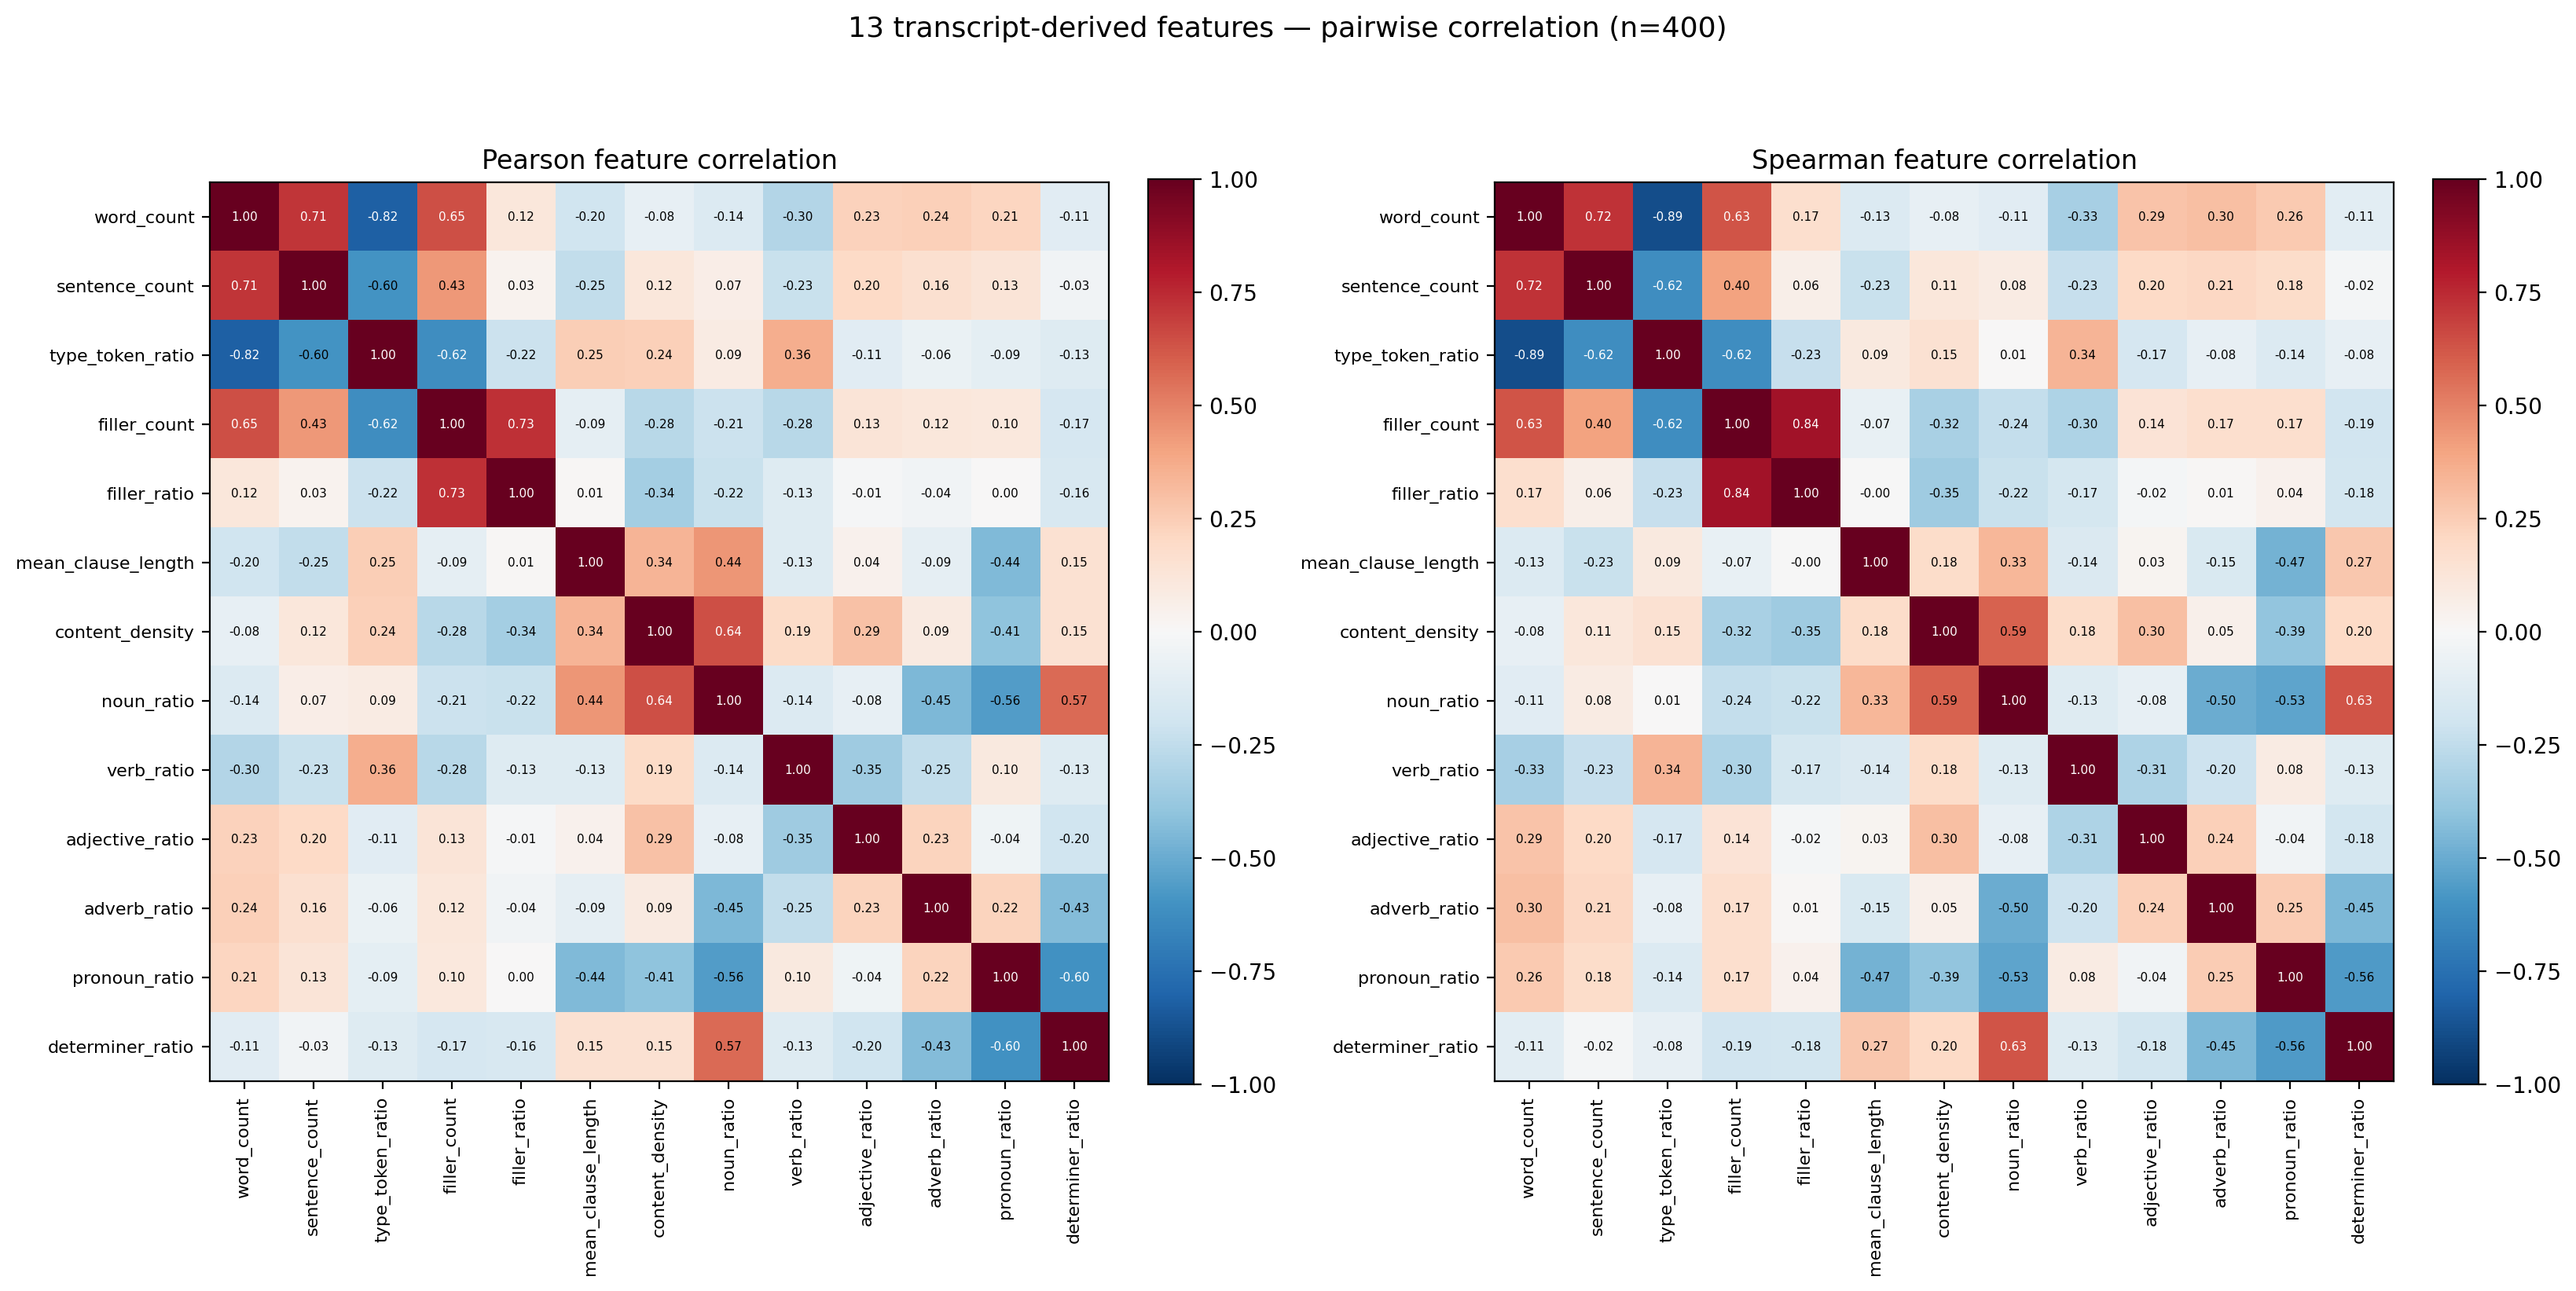

The data file committed next to this chart (first rows):
feature_a, feature_b, pearson, spearman
word_count, word_count, 1.0, 1.0
word_count, sentence_count, 0.7127, 0.7197
word_count, type_token_ratio, -0.818, -0.8869
word_count, filler_count, 0.6468, 0.6288
word_count, filler_ratio, 0.1153, 0.171
word_count, mean_clause_length, -0.1992, -0.135
word_count, content_density, -0.08416, -0.08279
word_count, noun_ratio, -0.1375, -0.1125
word_count, verb_ratio, -0.2959, -0.3337
word_count, adjective_ratio, 0.2288, 0.2882
word_count, adverb_ratio, 0.2376, 0.3016
word_count, pronoun_ratio, 0.2112, 0.2638
word_count, determiner_ratio, -0.11, -0.1075
sentence_count, word_count, 0.7127, 0.7197
sentence_count, sentence_count, 1.0, 1.0
sentence_count, type_token_ratio, -0.5999, -0.6203
sentence_count, filler_count, 0.4321, 0.4028
sentence_count, filler_ratio, 0.03428, 0.05588
sentence_count, mean_clause_length, -0.2481, -0.2251
sentence_count, content_density, 0.1152, 0.1146
sentence_count, noun_ratio, 0.06845, 0.07924
sentence_count, verb_ratio, -0.2254, -0.2331
sentence_count, adjective_ratio, 0.1954, 0.1965
sentence_count, adverb_ratio, 0.1605, 0.2105
sentence_count, pronoun_ratio, 0.1275, 0.1808
sentence_count, determiner_ratio, -0.03309, -0.02236
type_token_ratio, word_count, -0.818, -0.8869
type_token_ratio, sentence_count, -0.5999, -0.6203
type_token_ratio, type_token_ratio, 1.0, 1.0
type_token_ratio, filler_count, -0.6182, -0.6234
type_token_ratio, filler_ratio, -0.2151, -0.228
type_token_ratio, mean_clause_length, 0.2481, 0.09417
type_token_ratio, content_density, 0.2388, 0.1549
type_token_ratio, noun_ratio, 0.08505, 0.005394
type_token_ratio, verb_ratio, 0.3646, 0.3382
type_token_ratio, adjective_ratio, -0.1098, -0.1662
type_token_ratio, adverb_ratio, -0.06326, -0.08299
type_token_ratio, pronoun_ratio, -0.0947, -0.1404
type_token_ratio, determiner_ratio, -0.1309, -0.0804
filler_count, word_count, 0.6468, 0.6288
filler_count, sentence_count, 0.4321, 0.4028
filler_count, type_token_ratio, -0.6182, -0.6234
filler_count, filler_count, 1.0, 1.0
filler_count, filler_ratio, 0.7286, 0.8401
filler_count, mean_clause_length, -0.09277, -0.07335
filler_count, content_density, -0.2758, -0.322
filler_count, noun_ratio, -0.2132, -0.2406
filler_count, verb_ratio, -0.2787, -0.3048
filler_count, adjective_ratio, 0.1283, 0.1369
filler_count, adverb_ratio, 0.1153, 0.171
filler_count, pronoun_ratio, 0.1027, 0.1652
filler_count, determiner_ratio, -0.1694, -0.1881
filler_ratio, word_count, 0.1153, 0.171
filler_ratio, sentence_count, 0.03428, 0.05588
filler_ratio, type_token_ratio, -0.2151, -0.228
filler_ratio, filler_count, 0.7286, 0.8401
filler_ratio, filler_ratio, 1.0, 1.0
filler_ratio, mean_clause_length, 0.01199, -0.003256
filler_ratio, content_density, -0.3437, -0.3549
filler_ratio, noun_ratio, -0.222, -0.223
... 109 more rows
